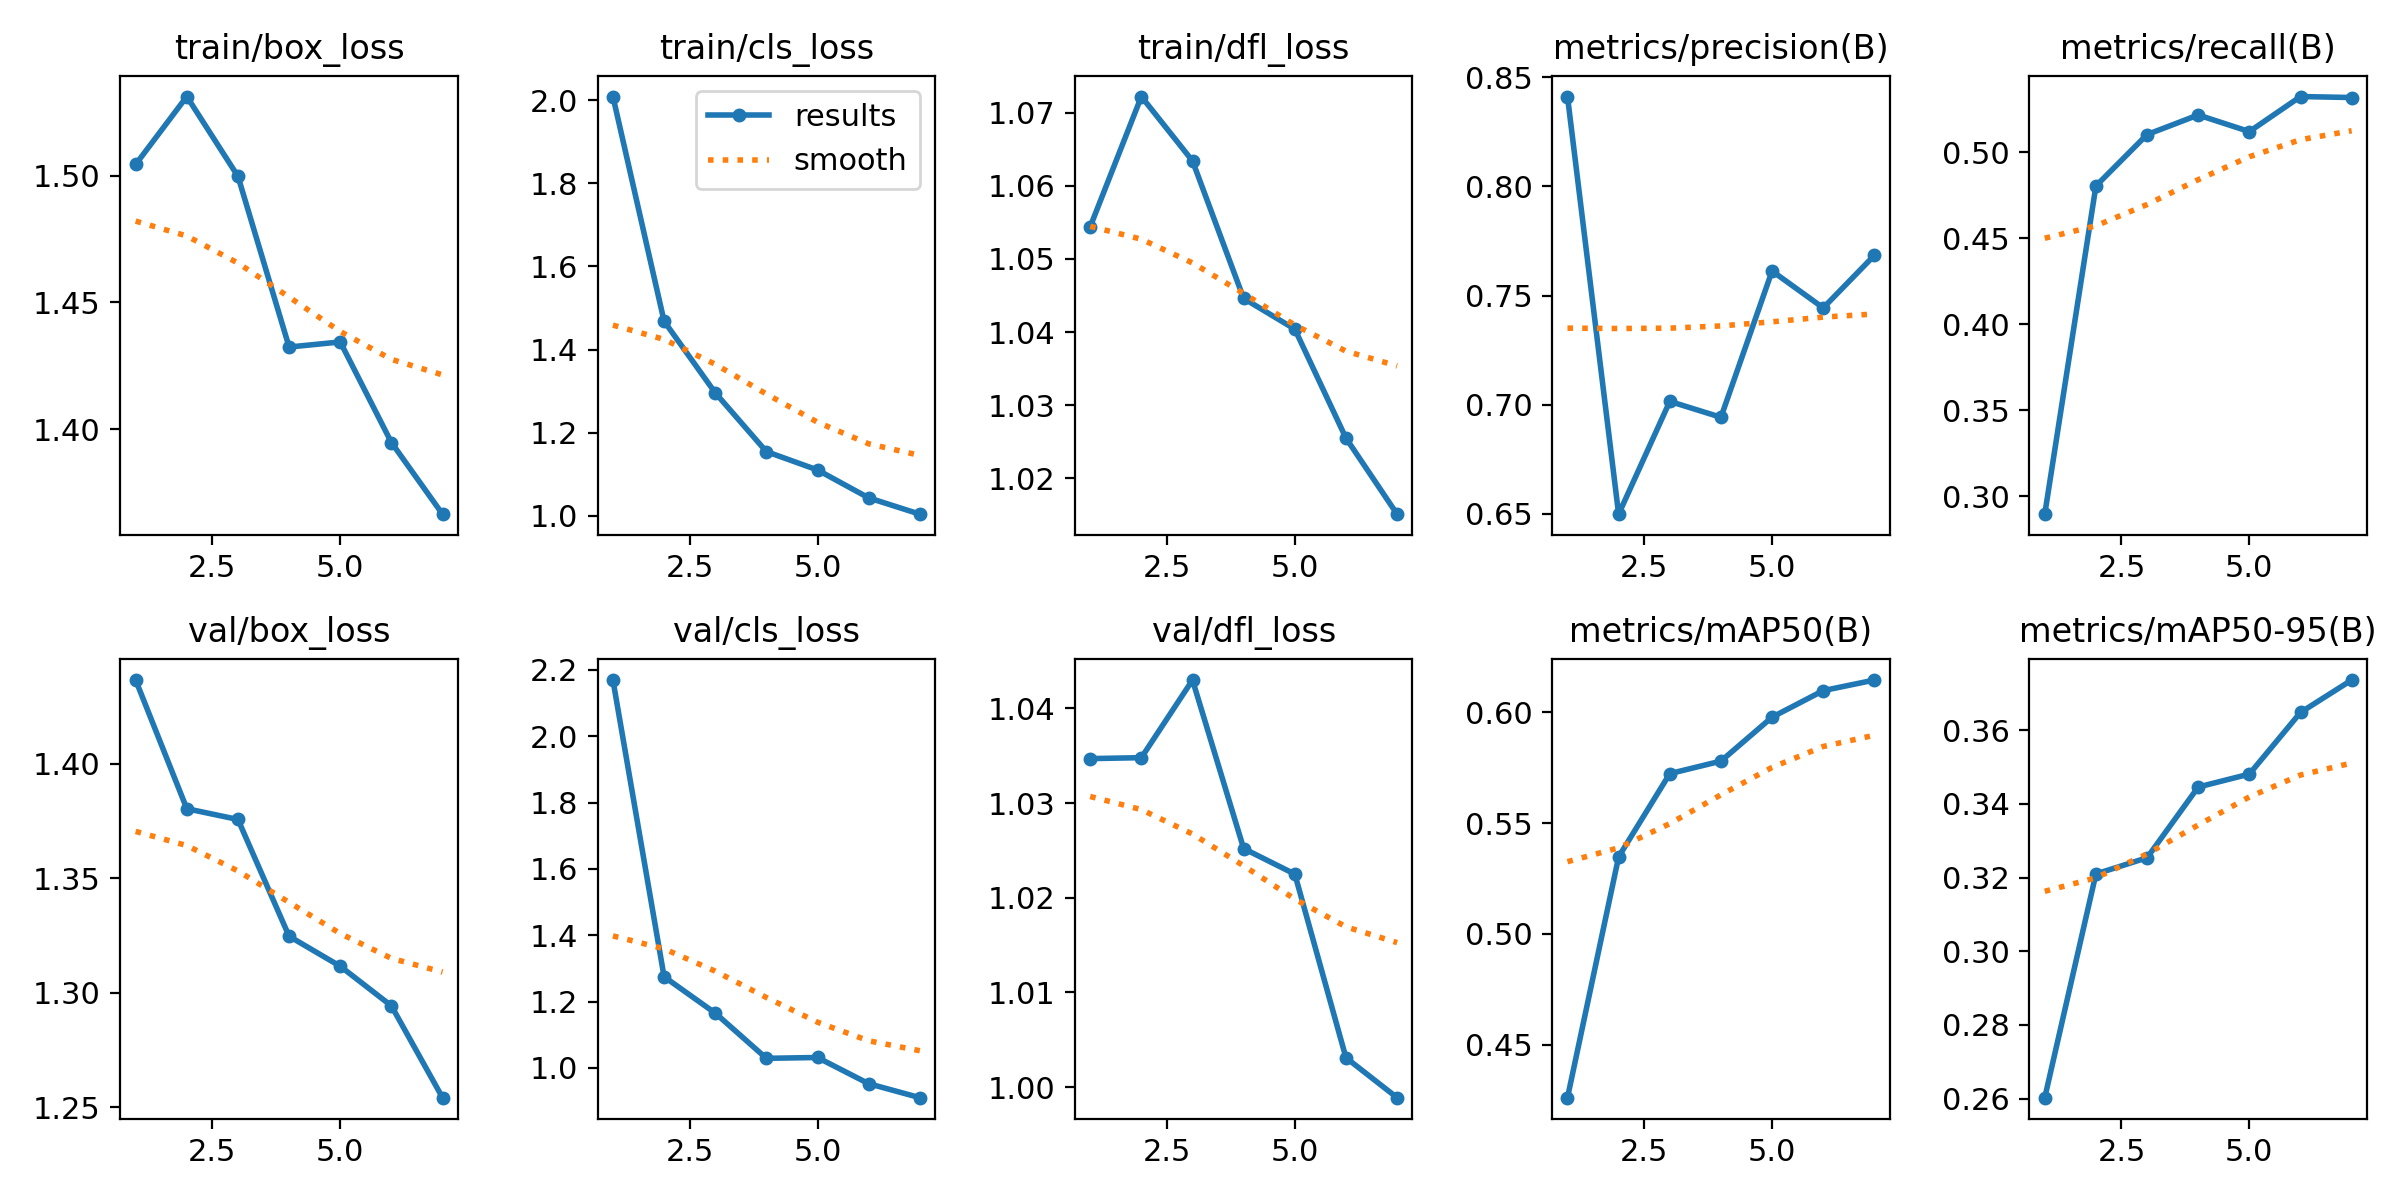

Values plotted in this chart, from the file beside it:
epoch, train/box_loss, train/cls_loss, train/dfl_loss, metrics/precision(B), metrics/recall(B), metrics/mAP50(B), metrics/mAP50-95(B), val/box_loss, val/cls_loss, val/dfl_loss, lr/pg0, lr/pg1, lr/pg2
1, 1.504, 2.009, 1.054, 0.8411, 0.2895, 0.4261, 0.2603, 1.437, 2.169, 1.035, 0.00066, 0.00066, 0.00066
2, 1.531, 1.468, 1.072, 0.6499, 0.4804, 0.5348, 0.321, 1.38, 1.275, 1.035, 0.001139, 0.001139, 0.001139
3, 1.5, 1.296, 1.063, 0.7015, 0.5103, 0.5724, 0.3254, 1.376, 1.165, 1.043, 0.001429, 0.001429, 0.001429
4, 1.432, 1.155, 1.045, 0.6942, 0.5217, 0.578, 0.3446, 1.325, 1.029, 1.025, 0.001151, 0.001151, 0.001151
5, 1.434, 1.111, 1.04, 0.7612, 0.5121, 0.5978, 0.3481, 1.312, 1.031, 1.022, 0.001151, 0.001151, 0.001151
6, 1.395, 1.043, 1.026, 0.7443, 0.5324, 0.6098, 0.3648, 1.294, 0.9522, 1.003, 0.0008686, 0.0008686, 0.0008686
7, 1.366, 1.004, 1.015, 0.7684, 0.5319, 0.6146, 0.3736, 1.254, 0.9101, 0.9989, 0.0005857, 0.0005857, 0.0005857
